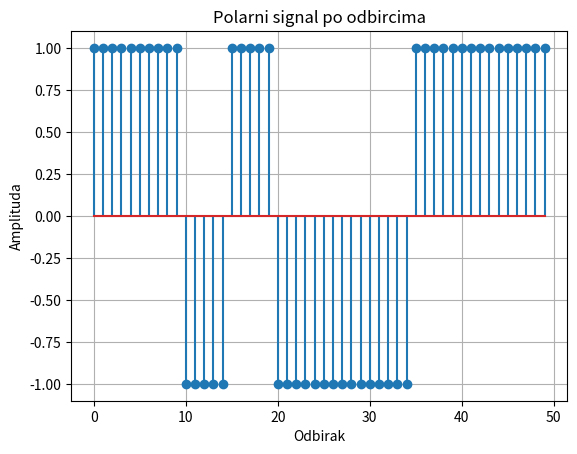

This figure's Python source:
import numpy as np
import matplotlib.pyplot as plt

# Parametri
N = 10          # broj bitova (za primer)
nS = 5          # broj odbiraka po intervalu signalizacije
U = 1.0         # amplituda polarnog signala

# 1) Generisanje informacionog niza
bits = np.random.randint(0, 2, N)
print("Informacioni bitovi:", bits)

# 2) Generisanje polarnih odbiraka
# Kodiranje: 0 -> -U, 1 -> +U
polar_bits = np.where(bits == 0, -U, U)

# Svaki bit ponovimo nS puta da dobijemo niz odbiraka
signal_samples = np.repeat(polar_bits, nS)

print("Polarni signal (odbirci):", signal_samples)

# Opcionalno: prikaz signala
plt.stem(signal_samples)
plt.title("Polarni signal po odbircima")
plt.xlabel("Odbirak")
plt.ylabel("Amplituda")
plt.grid(True)
plt.show()